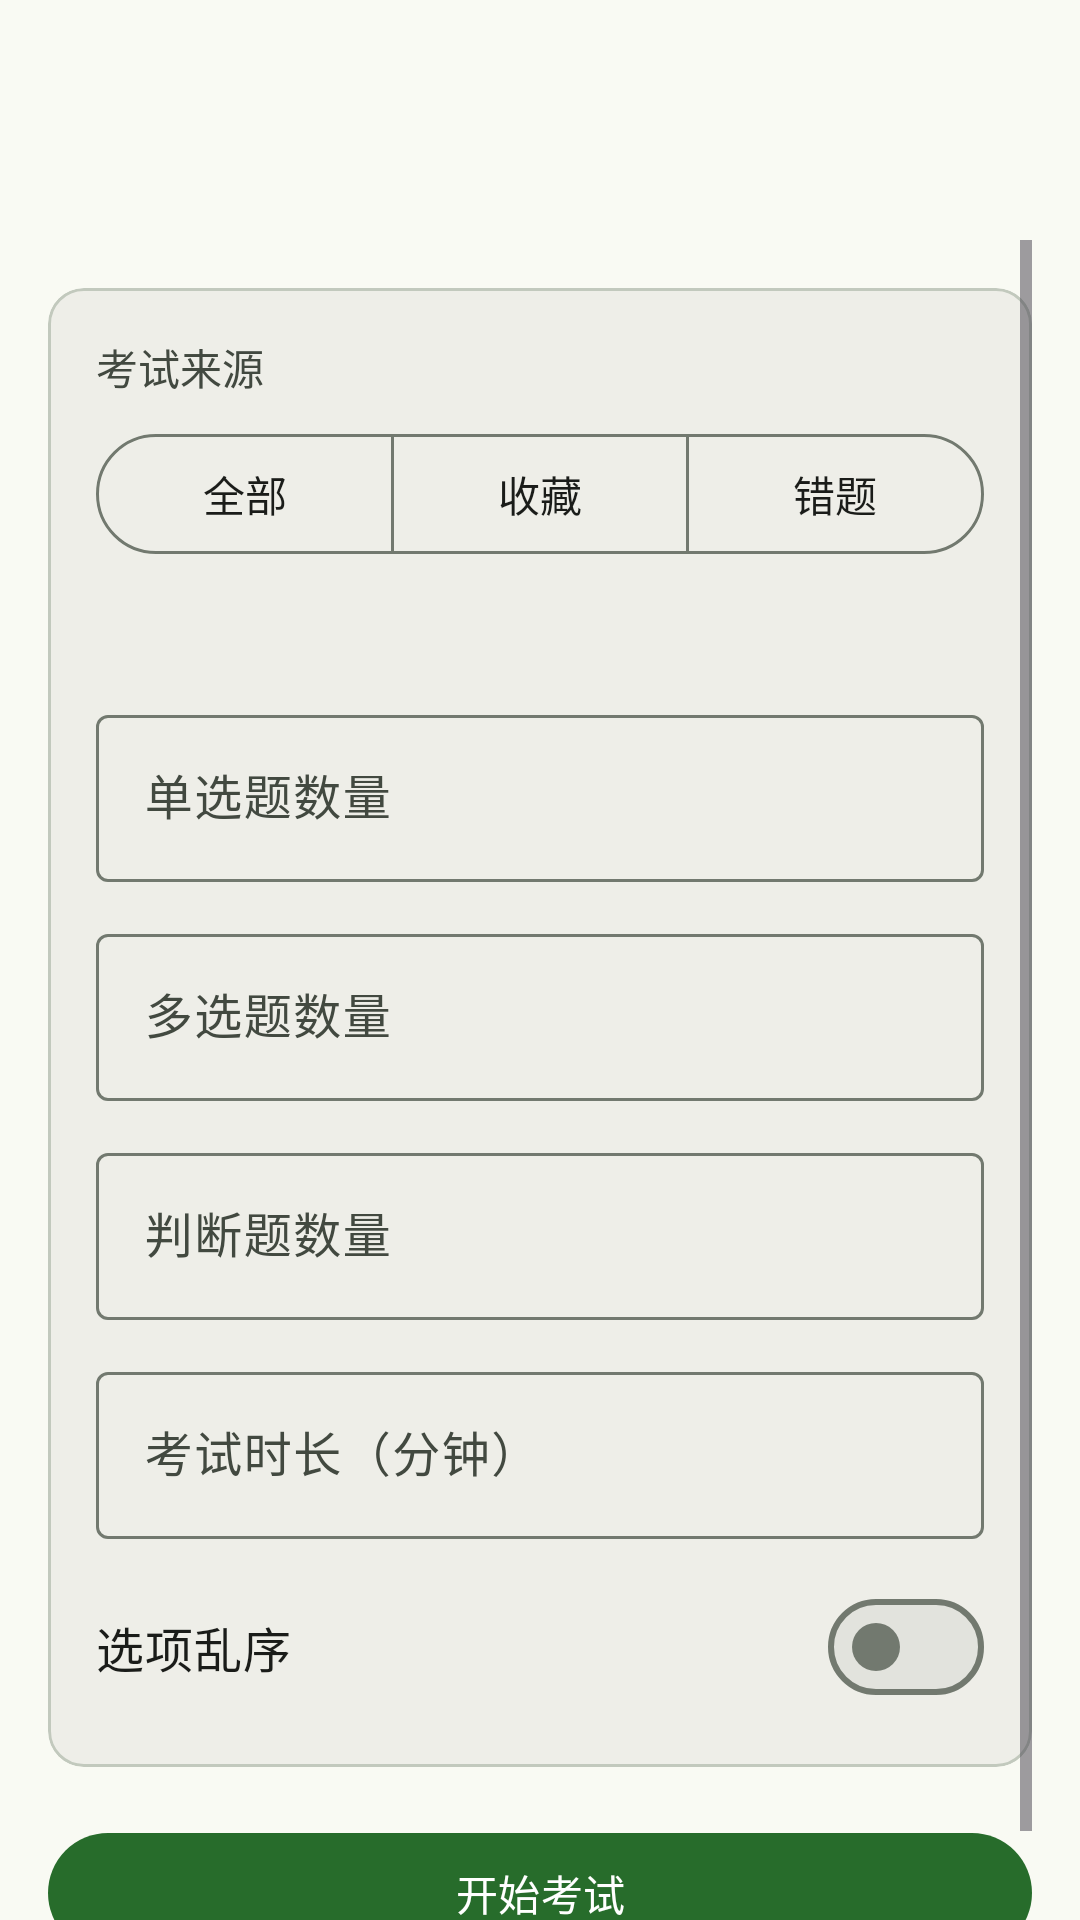

The Android layout XML behind this screen, and the referenced resources:
<!-- AndroidManifest.xml: application theme AppTheme -->
<!-- res/layout/fragment_exam_config.xml -->
<?xml version="1.0" encoding="utf-8"?>
<LinearLayout xmlns:android="http://schemas.android.com/apk/res/android"
    xmlns:app="http://schemas.android.com/apk/res-auto"
    xmlns:tools="http://schemas.android.com/tools"
    android:layout_width="match_parent"
    android:layout_height="match_parent"
    android:background="?attr/colorSurface"
    android:orientation="vertical">

    <com.google.android.material.appbar.MaterialToolbar
        android:id="@+id/toolbar"
        android:layout_width="match_parent"
        android:layout_height="?attr/actionBarSize"
        app:navigationIcon="@drawable/round_arrow_back_24"
        tools:title="模拟考试" />

    <ScrollView
        android:id="@+id/exam_config_scroll"
        android:layout_width="match_parent"
        android:layout_height="0dp"
        android:layout_weight="1"
        android:clipToPadding="false"
        android:padding="16dp">

        <LinearLayout
            android:layout_width="match_parent"
            android:layout_height="wrap_content"
            android:orientation="vertical">

        <com.google.android.material.card.MaterialCardView
            android:layout_width="match_parent"
            android:layout_height="wrap_content"
            android:layout_marginTop="16dp"
            app:cardBackgroundColor="?attr/colorSurfaceContainer"
            app:cardCornerRadius="12dp"
            app:cardElevation="0dp"
            app:strokeColor="?attr/colorOutlineVariant"
            app:strokeWidth="1dp">

            <LinearLayout
                android:layout_width="match_parent"
                android:layout_height="wrap_content"
                android:orientation="vertical"
                android:padding="16dp">

                <TextView
                    android:id="@+id/exam_source_label"
                    android:layout_width="match_parent"
                    android:layout_height="wrap_content"
                    android:text="考试来源"
                    android:textColor="?attr/colorOnSurfaceVariant"
                    android:textSize="14sp" />

                <com.google.android.material.button.MaterialButtonToggleGroup
                    android:id="@+id/exam_source_toggle_group"
                    android:layout_width="match_parent"
                    android:layout_height="wrap_content"
                    android:layout_marginTop="8dp"
                    app:selectionRequired="true"
                    app:singleSelection="true">

                    <com.google.android.material.button.MaterialButton
                        android:id="@+id/all_source_button"
                        style="@style/Widget.Material3.Button.OutlinedButton"
                        android:layout_width="0dp"
                        android:layout_height="wrap_content"
                        android:layout_weight="1"
                        android:checkable="true"
                        android:minWidth="0dp"
                        android:text="全部" />

                    <com.google.android.material.button.MaterialButton
                        android:id="@+id/favorites_source_button"
                        style="@style/Widget.Material3.Button.OutlinedButton"
                        android:layout_width="0dp"
                        android:layout_height="wrap_content"
                        android:layout_weight="1"
                        android:checkable="true"
                        android:minWidth="0dp"
                        android:text="收藏" />

                    <com.google.android.material.button.MaterialButton
                        android:id="@+id/wrong_source_button"
                        style="@style/Widget.Material3.Button.OutlinedButton"
                        android:layout_width="0dp"
                        android:layout_height="wrap_content"
                        android:layout_weight="1"
                        android:checkable="true"
                        android:minWidth="0dp"
                        android:text="错题" />
                </com.google.android.material.button.MaterialButtonToggleGroup>

                <TextView
                    android:id="@+id/summary_text"
                    android:layout_width="match_parent"
                    android:layout_height="wrap_content"
                    android:layout_marginTop="8dp"
                    android:textColor="?attr/colorOnSurfaceVariant"
                    android:textSize="15sp"
                    tools:text="全部：单选 20 · 多选 12 · 判断 8" />

                <com.google.android.material.textfield.TextInputLayout
                    android:id="@+id/single_count_field"
                    style="?attr/textInputOutlinedStyle"
                    android:layout_width="match_parent"
                    android:layout_height="wrap_content"
                    android:layout_marginTop="16dp"
                    android:hint="单选题数量">

                    <com.google.android.material.textfield.TextInputEditText
                        android:id="@+id/single_count_edit"
                        android:layout_width="match_parent"
                        android:layout_height="wrap_content"
                        android:inputType="number" />
                </com.google.android.material.textfield.TextInputLayout>

                <com.google.android.material.textfield.TextInputLayout
                    android:id="@+id/multiple_count_field"
                    style="?attr/textInputOutlinedStyle"
                    android:layout_width="match_parent"
                    android:layout_height="wrap_content"
                    android:layout_marginTop="12dp"
                    android:hint="多选题数量">

                    <com.google.android.material.textfield.TextInputEditText
                        android:id="@+id/multiple_count_edit"
                        android:layout_width="match_parent"
                        android:layout_height="wrap_content"
                        android:inputType="number" />
                </com.google.android.material.textfield.TextInputLayout>

                <com.google.android.material.textfield.TextInputLayout
                    android:id="@+id/judgement_count_field"
                    style="?attr/textInputOutlinedStyle"
                    android:layout_width="match_parent"
                    android:layout_height="wrap_content"
                    android:layout_marginTop="12dp"
                    android:hint="判断题数量">

                    <com.google.android.material.textfield.TextInputEditText
                        android:id="@+id/judgement_count_edit"
                        android:layout_width="match_parent"
                        android:layout_height="wrap_content"
                        android:inputType="number" />
                </com.google.android.material.textfield.TextInputLayout>

                <com.google.android.material.textfield.TextInputLayout
                    android:id="@+id/exam_duration_field"
                    style="?attr/textInputOutlinedStyle"
                    android:layout_width="match_parent"
                    android:layout_height="wrap_content"
                    android:layout_marginTop="12dp"
                    android:hint="考试时长（分钟）">

                    <com.google.android.material.textfield.TextInputEditText
                        android:id="@+id/exam_duration_edit"
                        android:layout_width="match_parent"
                        android:layout_height="wrap_content"
                        android:inputType="number"
                        tools:text="60" />
                </com.google.android.material.textfield.TextInputLayout>

                <com.google.android.material.materialswitch.MaterialSwitch
                    android:id="@+id/option_shuffle_switch"
                    android:layout_width="match_parent"
                    android:layout_height="wrap_content"
                    android:layout_marginTop="12dp"
                    android:minHeight="48dp"
                    android:text="选项乱序"
                    android:textColor="?attr/colorOnSurface"
                    android:textSize="16sp" />
            </LinearLayout>
        </com.google.android.material.card.MaterialCardView>

        <com.google.android.material.button.MaterialButton
            android:id="@+id/start_exam_button"
            style="@style/Widget.Material3.Button"
            android:layout_width="match_parent"
            android:layout_height="wrap_content"
            android:layout_marginTop="18dp"
            android:text="开始考试" />
        </LinearLayout>
    </ScrollView>
</LinearLayout>
<!-- resources referenced by this layout -->
<resources>
  <color name="md_theme_light_primary">#276c2b</color>
  <color name="md_theme_light_onPrimary">#ffffff</color>
  <color name="md_theme_light_primaryContainer">#aaf5a3</color>
  <color name="md_theme_light_onPrimaryContainer">#002204</color>
  <color name="md_theme_light_primaryFixed">#aaf5a3</color>
  <color name="md_theme_light_onPrimaryFixed">#002204</color>
  <color name="md_theme_light_primaryFixedDim">#8fd889</color>
  <color name="md_theme_light_onPrimaryFixedVariant">#065315</color>
  <color name="md_theme_light_secondary">#52634f</color>
  <color name="md_theme_light_onSecondary">#ffffff</color>
  <color name="md_theme_light_secondaryContainer">#d5e8ce</color>
  <color name="md_theme_light_onSecondaryContainer">#111f0f</color>
  <color name="md_theme_light_secondaryFixed">#d5e8ce</color>
  <color name="md_theme_light_onSecondaryFixed">#111f0f</color>
  <color name="md_theme_light_secondaryFixedDim">#baccb3</color>
  <color name="md_theme_light_onSecondaryFixedVariant">#3b4b38</color>
  <color name="md_theme_light_tertiary">#38656a</color>
  <color name="md_theme_light_onTertiary">#ffffff</color>
  <color name="md_theme_light_tertiaryContainer">#bcebf0</color>
  <color name="md_theme_light_onTertiaryContainer">#002023</color>
  <color name="md_theme_light_tertiaryFixed">#bcebf0</color>
  <color name="md_theme_light_onTertiaryFixed">#002023</color>
  <color name="md_theme_light_tertiaryFixedDim">#a0cfd4</color>
  <color name="md_theme_light_onTertiaryFixedVariant">#1f4d52</color>
  <color name="md_theme_light_error">#ba1a1a</color>
  <color name="md_theme_light_errorContainer">#ffdad6</color>
  <color name="md_theme_light_onError">#ffffff</color>
  <color name="md_theme_light_onErrorContainer">#410002</color>
  <color name="md_theme_light_background">#fcfdf6</color>
  <color name="md_theme_light_onBackground">#1a1c19</color>
  <color name="md_theme_light_outline">#72796f</color>
  <color name="md_theme_light_inverseOnSurface">#f0f1eb</color>
  <color name="md_theme_light_inverseSurface">#2f312d</color>
  <color name="md_theme_light_inversePrimary">#8fd889</color>
  <color name="md_theme_light_outlineVariant">#c2c9bd</color>
  <color name="md_theme_light_surface">#f9faf3</color>
  <color name="md_theme_light_onSurface">#1a1c19</color>
  <color name="md_theme_light_surfaceVariant">#dee5d8</color>
  <color name="md_theme_light_onSurfaceVariant">#424940</color>
  <color name="md_theme_light_surfaceContainerHighest">#e2e3dd</color>
  <color name="md_theme_light_surfaceContainerHigh">#e8e9e2</color>
  <color name="md_theme_light_surfaceContainer">#eeeee8</color>
  <color name="md_theme_light_surfaceContainerLow">#f3f4ee</color>
  <color name="md_theme_light_surfaceContainerLowest">#ffffff</color>
  <color name="md_theme_light_surfaceDim">#dadad4</color>
  <color name="md_theme_light_surfaceBright">#f9faf3</color>
</resources>
